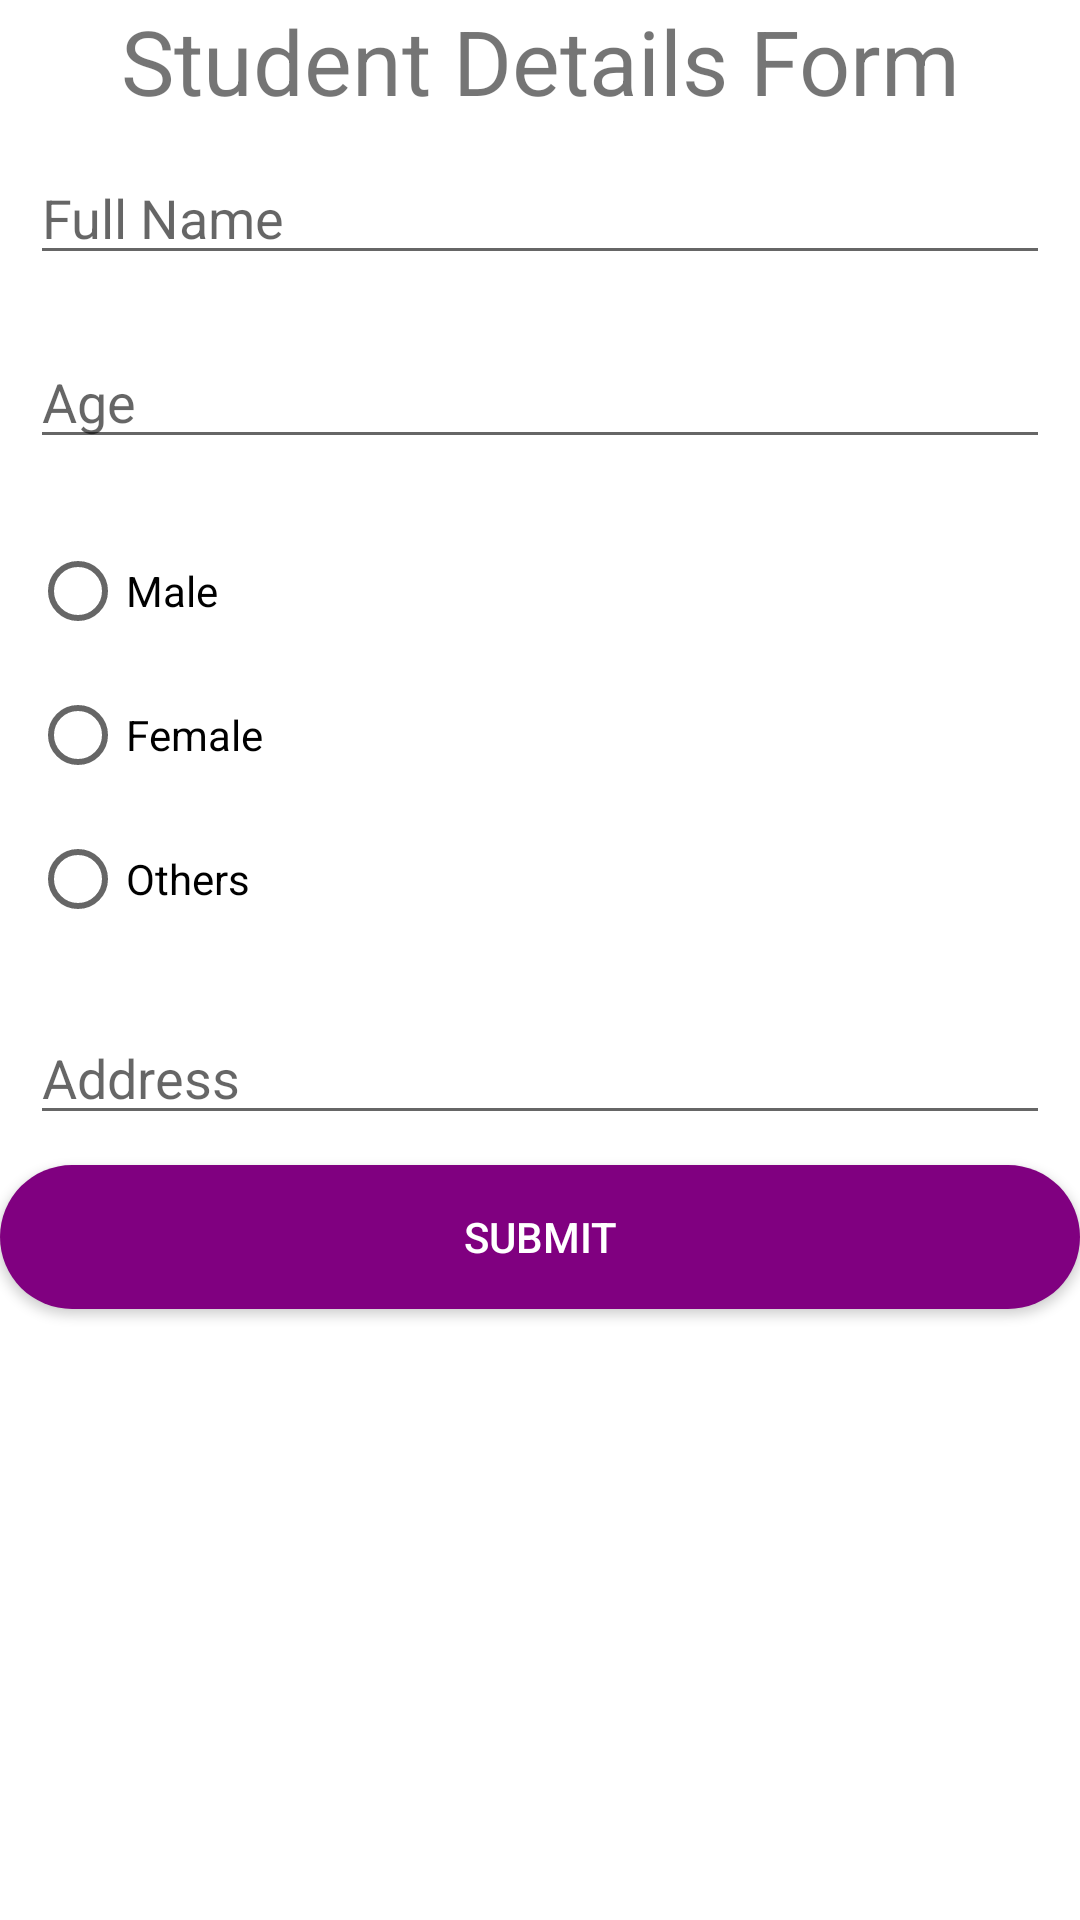

This screen was rendered from an Android layout file. Write that file and the resources it references.
<!-- AndroidManifest.xml: application theme Theme.SoftUserApplication -->
<!-- res/layout/fragment_dashboard.xml -->
<?xml version="1.0" encoding="utf-8"?>
<LinearLayout
    xmlns:android="http://schemas.android.com/apk/res/android"
    xmlns:app="http://schemas.android.com/apk/res-auto"
    xmlns:tools="http://schemas.android.com/tools"
    android:layout_width="match_parent"
    android:layout_height="match_parent"
    android:orientation="vertical"
    tools:context=".ui.dashboard.DashboardFragment">

    <TextView
        android:text="Student Details Form"
        android:layout_width="match_parent"
        android:textSize="30sp"
        android:gravity="center"
        android:layout_height="wrap_content"
        />

    <EditText
        android:id="@+id/etFullName"
        android:layout_width="match_parent"
        android:layout_height="wrap_content"
        android:layout_margin="10dp"
        android:hint="Full Name"
        tools:ignore="MissingConstraints"
        tools:layout_editor_absoluteX="10dp" />

    <EditText
        android:id="@+id/etAge"
        android:layout_width="match_parent"
        android:layout_height="wrap_content"
        android:layout_margin="10dp"
        android:hint="Age"
        android:inputType="number"
        tools:layout_editor_absoluteX="9dp"
        tools:layout_editor_absoluteY="101dp" />
    <RadioGroup
        android:id="@+id/rdoGroup"
        android:orientation="vertical"
        android:layout_margin="10dp"
        android:layout_width="wrap_content"
        android:layout_height="wrap_content"
        >
        <RadioButton
            android:id="@+id/rdoMale"
            android:text="Male"
            android:layout_width="wrap_content"
            android:layout_height="wrap_content"
            />
        <RadioButton
            android:id="@+id/rdoFemale"
            android:text="Female"
            android:layout_width="wrap_content"
            android:layout_height="wrap_content"/>
        <RadioButton
            android:id="@+id/rdoOthers"
            android:text="Others"
            android:layout_width="wrap_content"
            android:layout_height="wrap_content"
            />
    </RadioGroup>
    <EditText
        android:id="@+id/etAddress"
        android:layout_width="match_parent"
        android:layout_height="wrap_content"
        android:layout_margin="10dp"
        android:hint="Address"
        tools:layout_editor_absoluteX="9dp"
        tools:layout_editor_absoluteY="101dp" />
    <Button
        android:id="@+id/btnSubmit"
        android:text="Submit"
        android:textColor="@color/white"
        android:background ="@drawable/rounded_button"
        android:layout_width="match_parent"
        android:layout_height="wrap_content"
        />
</LinearLayout>
<!-- resources referenced by this layout -->
<resources>
  <!-- drawable rounded_button (drawable) -->
  <?xml version="1.0" encoding="utf-8"?>
  <shape xmlns:android="http://schemas.android.com/apk/res/android">
      <corners android:radius="24dp" />
      <solid android:color="#800080" />
  </shape>
  <style name="Theme.SoftUserApplication" parent="Theme.MaterialComponents.DayNight.NoActionBar">
          
          <item name="colorPrimary">@color/purple_500</item>
          <item name="colorPrimaryVariant">@color/purple_700</item>
          <item name="colorOnPrimary">@color/white</item>
          
          <item name="colorSecondary">@color/teal_200</item>
          <item name="colorSecondaryVariant">@color/teal_700</item>
          <item name="colorOnSecondary">@color/black</item>
          
          <item name="android:statusBarColor" tools:targetApi="l">?attr/colorPrimaryVariant</item>
          
      </style>
  <!-- not gathered from this repository: default colours our renderer supplied (Android Studio template values) -->
  <color name="purple_500">#FF6200EE</color>
  <color name="purple_700">#FF3700B3</color>
  <color name="teal_200">#FF03DAC5</color>
  <color name="teal_700">#FF018786</color>
  <color name="black">#FF000000</color>
  <color name="white">#FFFFFFFF</color>
</resources>
